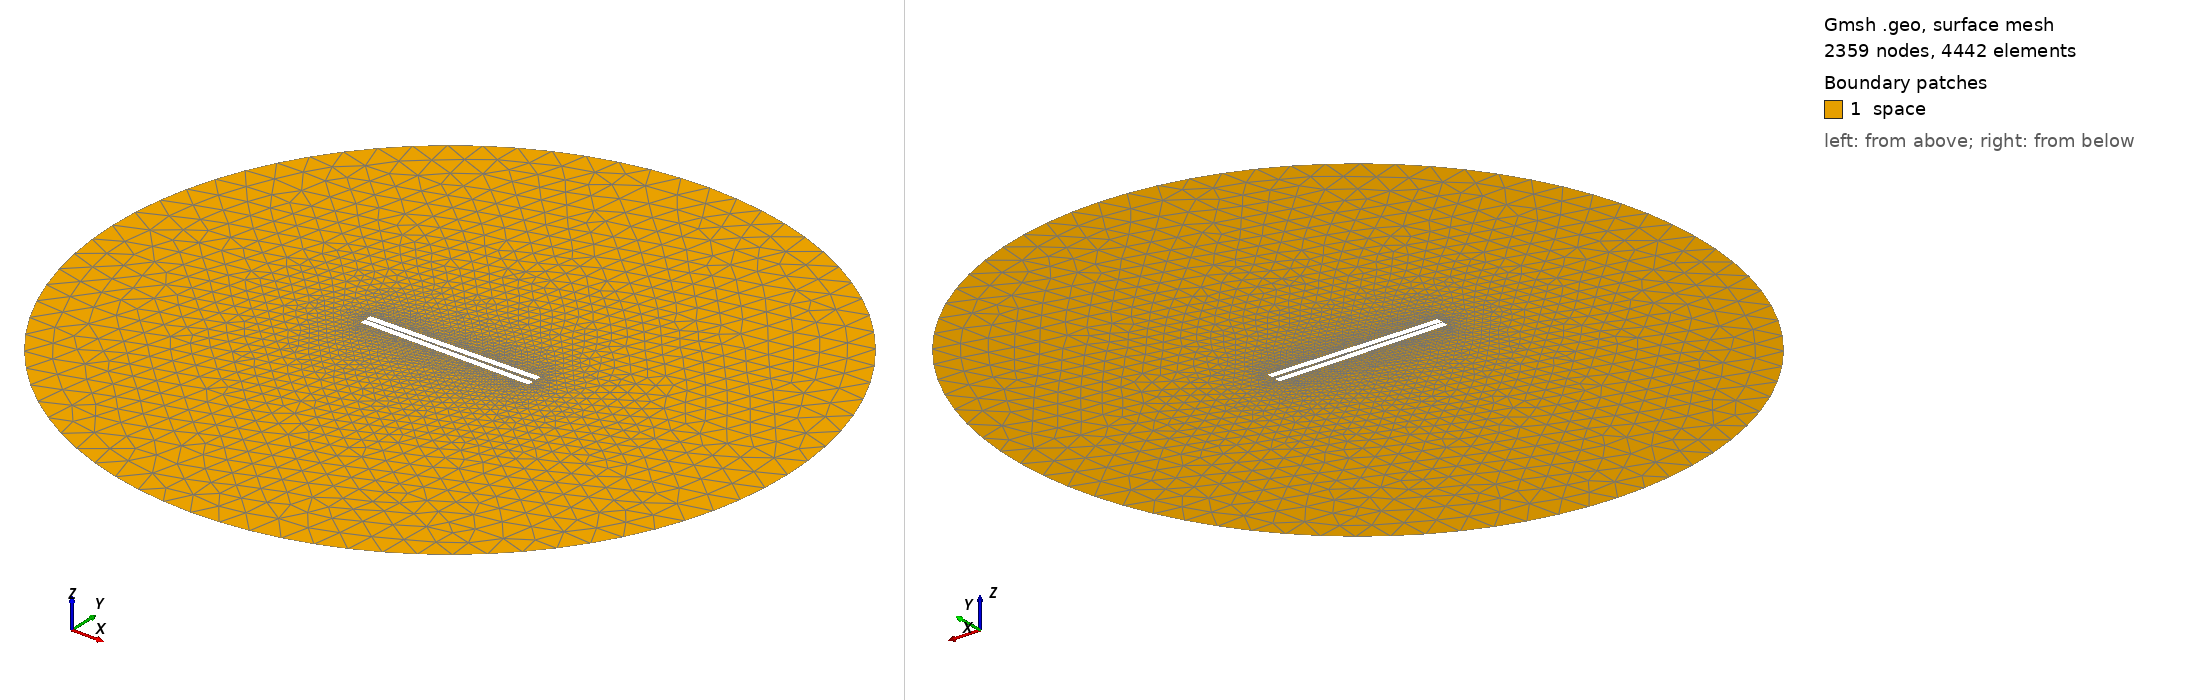

Gmsh geometry script, surface-meshed: 2359 nodes, 4442 surface elements. Boundary patches (legend numbers): 1 space. Left view from above one corner, right view from below the opposite corner. Legend entries are the model's physical surfaces. The drawing asked Gmsh for element sizes between 1% and 20% of the model's largest extent; the script's own settings can give other sizes.

=== 311.geo (drawn) ===
// Set the geometry kernel
SetFactory("OpenCASCADE");

//---------------------------------------
// Rectangles
//---------------------------------------

// Rectangle 1 (top)
Point(1) = {-49.733333333333334, 0.8055555555555556, 0, 1.0};
Point(2) = {49.733333333333334, 0.8055555555555556, 0, 1.0};
Point(3) = {49.733333333333334, 4.272222222222222, 0, 1.0};
Point(4) = {-49.733333333333334, 4.272222222222222, 0, 1.0};

Line(1) = {1, 2};
Line(2) = {2, 3};
Line(3) = {3, 4};
Line(4) = {4, 1};

Line Loop(1) = {1, 2, 3, 4};
Plane Surface(1) = {1};

Rotate { {0, 0, 1}, {0,  0.8055555555555556,  0}, 0.017 } {
  Surface{1};
}

// Rectangle 2 (bottom)
Point(5) = {-49.733333333333334, -0.8055555555555556, 0, 1.0};
Point(6) = {49.733333333333334, -0.8055555555555556, 0, 1.0};
Point(7) = {49.733333333333334, -4.272222222222222, 0, 1.0};
Point(8) = {-49.733333333333334, -4.272222222222222, 0, 1.0};

Line(5) = {5, 6};
Line(6) = {6, 7};
Line(7) = {7, 8};
Line(8) = {8, 5};

Line Loop(2) = {5, 6, 7, 8};
Plane Surface(2) = {2}; 


//---------------------------------------
// Circle
//---------------------------------------

// Define points
Point(9) = {0, 0, 0};        // Center
Point(10) = {200, 0, 0};     // Start point
Point(11) = {0, 200, 0};     // 90 degrees
Point(12) = {-200, 0, 0};    // 180 degrees
Point(13) = {0, -200, 0};    // 270 degrees

// Define circle arcs (each needs start, center, end)
Circle(9) = {10, 9, 11};
Circle(10) = {11, 9, 12};
Circle(11) = {12, 9, 13};
Circle(12) = {13, 9, 10};

// Define curve loop and surface if needed
Curve Loop(3) = {9, 10, 11, 12};
Surface(3) = {3};

// Subtract Rectangles from Circle
BooleanDifference{ Surface{3}; Delete; }{ Surface{1}; Surface{2}; Delete; }

//---------------------------------------
// Transfinite Lines and Surface
//---------------------------------------
Transfinite Line {1, 3} = 50 Using Progression 1;
Transfinite Line {2, 4} = 2 Using Progression 1;
Transfinite Line {5, 7} = 50 Using Progression 1;
Transfinite Line {6, 8} = 2 Using Progression 1;
Transfinite Line {9, 10, 11, 12} = 20 Using Progression 1;

//---------------------------------------
// Define Physical Groups
//---------------------------------------                

//--- Physical Curves
// Physical groups for boundaries
Physical Line("force_segment", 10) = {1};
Physical Line("upper_plate", 11) = {2, 3, 4};
Physical Line("lower_plate", 12) = {5, 6, 7, 8};
Physical Line("boundary", 20) = {9, 10, 11, 12};

//--- Physical Surfaces
Physical Surface("space", 30) = {3};

//---------------------------------------
// 6. Generate the Mesh
//---------------------------------------
Mesh 2;  // 2D mesh generation
